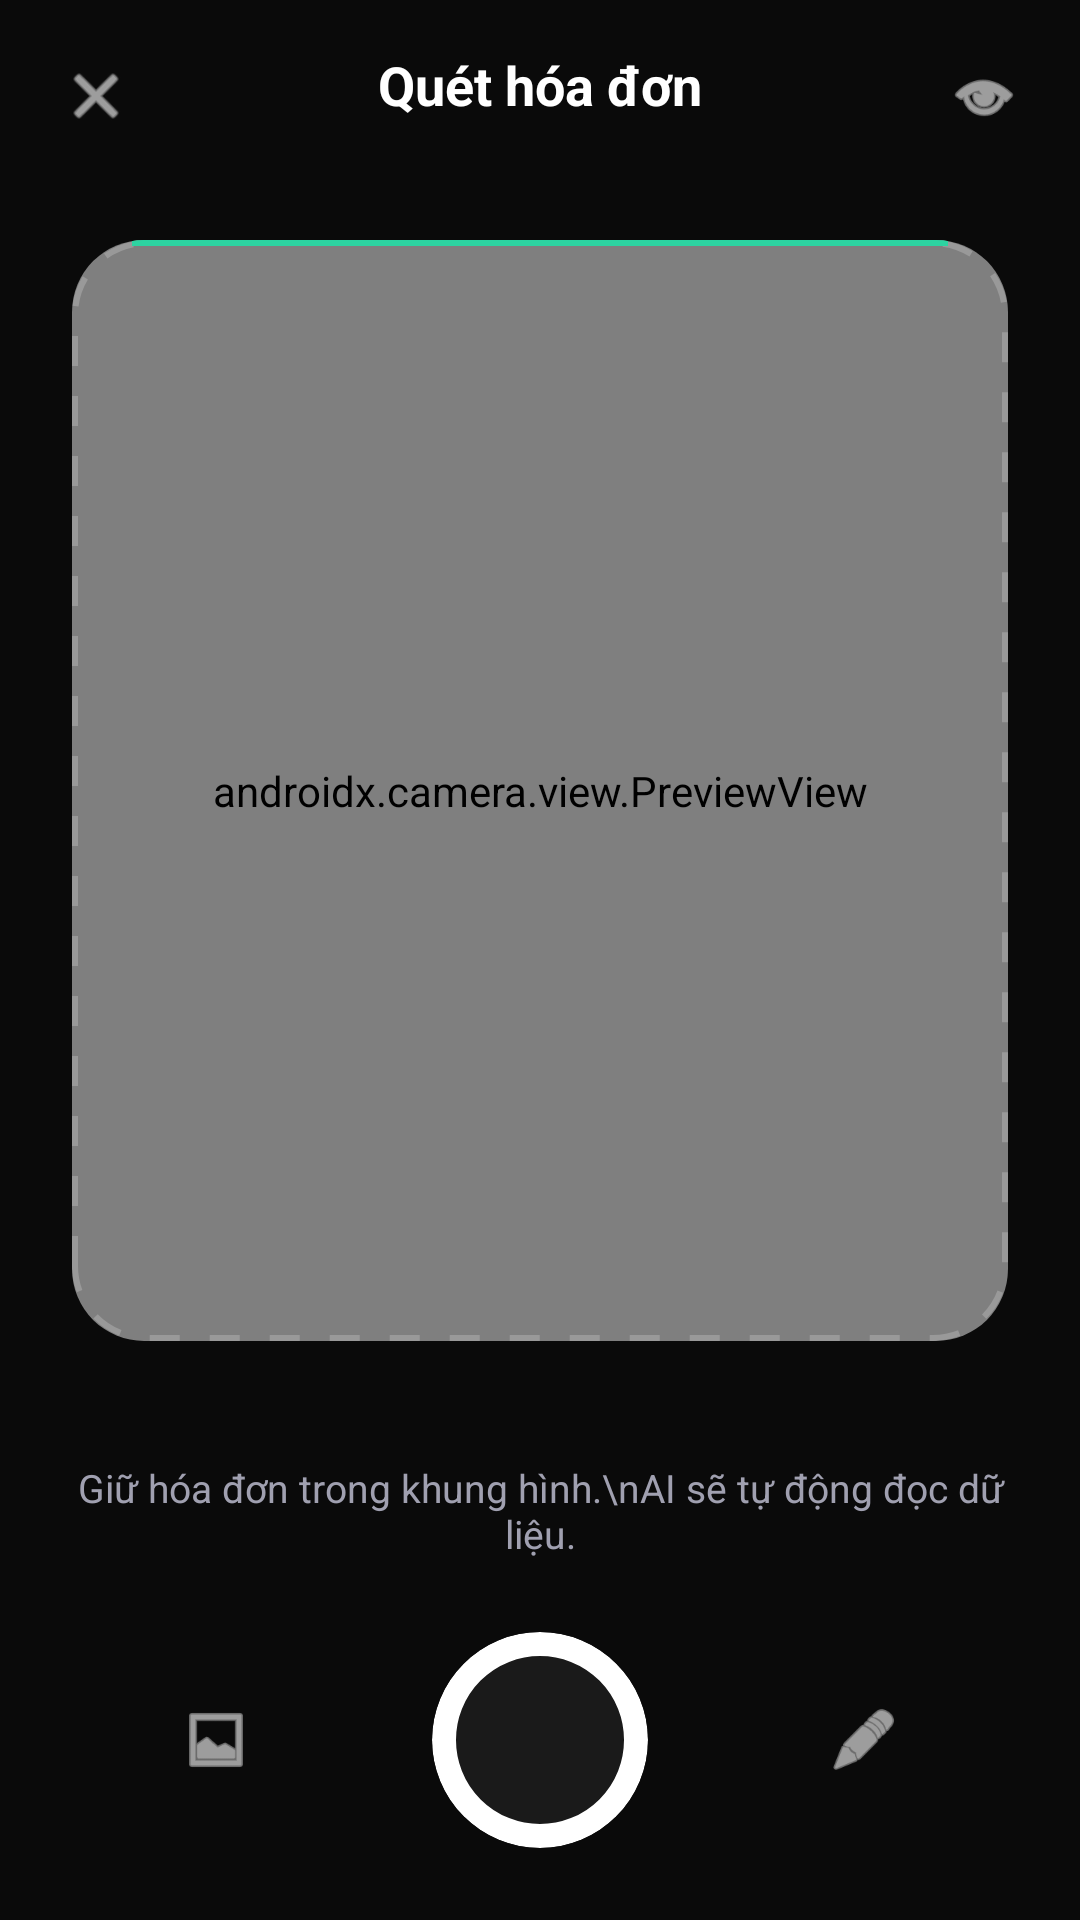

Android layout source for this screen:
<!-- AndroidManifest.xml: application theme Theme.Tip -->
<!-- res/layout/fragment_scan_receipt.xml -->
<?xml version="1.0" encoding="utf-8"?>
<androidx.constraintlayout.widget.ConstraintLayout xmlns:android="http://schemas.android.com/apk/res/android"
    xmlns:app="http://schemas.android.com/apk/res-auto"
    android:layout_width="match_parent"
    android:layout_height="match_parent"
    android:background="#0A0A0A">

    
    <LinearLayout
        android:id="@+id/ll_header"
        android:layout_width="match_parent"
        android:layout_height="wrap_content"
        android:orientation="horizontal"
        android:padding="16dp"
        app:layout_constraintTop_toTopOf="parent"
        app:layout_constraintStart_toStartOf="parent"
        app:layout_constraintEnd_toEndOf="parent">

        <ImageView
            android:id="@+id/btn_back"
            android:layout_width="32dp"
            android:layout_height="32dp"
            android:background="?attr/selectableItemBackgroundBorderless"
            android:padding="4dp"
            android:src="@android:drawable/ic_menu_close_clear_cancel"
            app:tint="#FFFFFF" />

        <TextView
            android:layout_width="0dp"
            android:layout_height="wrap_content"
            android:layout_weight="1"
            android:gravity="center"
            android:text="Quét hóa đơn"
            android:textColor="#FFFFFF"
            android:textSize="18sp"
            android:textStyle="bold" />

        <ImageView
            android:id="@+id/btn_flash"
            android:layout_width="32dp"
            android:layout_height="32dp"
            android:background="?attr/selectableItemBackgroundBorderless"
            android:padding="4dp"
            android:src="@android:drawable/ic_menu_view"
            app:tint="#FFFFFF" />
    </LinearLayout>

    
    <androidx.cardview.widget.CardView
        android:id="@+id/camera_container"
        android:layout_width="0dp"
        android:layout_height="0dp"
        android:layout_marginHorizontal="24dp"
        android:layout_marginTop="16dp"
        android:layout_marginBottom="16dp"
        app:cardBackgroundColor="#000000"
        app:cardCornerRadius="24dp"
        app:cardElevation="0dp"
        app:layout_constraintTop_toBottomOf="@id/ll_header"
        app:layout_constraintBottom_toTopOf="@id/ll_bottom_controls"
        app:layout_constraintStart_toStartOf="parent"
        app:layout_constraintEnd_toEndOf="parent">

        
        <androidx.camera.view.PreviewView
            android:id="@+id/camera_preview"
            android:layout_width="match_parent"
            android:layout_height="match_parent"
            app:implementationMode="compatible"
            app:scaleType="fillCenter" />

        
        <View
            android:layout_width="match_parent"
            android:layout_height="match_parent"
            android:background="@drawable/bg_scan_frame" />

        
        <View
            android:id="@+id/scan_laser"
            android:layout_width="match_parent"
            android:layout_height="2dp"
            android:layout_gravity="top"
            android:layout_marginHorizontal="20dp"
            android:background="#2DD3A1" />

    </androidx.cardview.widget.CardView>

    
    <LinearLayout
        android:id="@+id/ll_bottom_controls"
        android:layout_width="match_parent"
        android:layout_height="wrap_content"
        android:orientation="vertical"
        android:padding="24dp"
        android:gravity="center"
        app:layout_constraintBottom_toBottomOf="parent"
        app:layout_constraintStart_toStartOf="parent"
        app:layout_constraintEnd_toEndOf="parent">

        <TextView
            android:layout_width="wrap_content"
            android:layout_height="wrap_content"
            android:text="Giữ hóa đơn trong khung hình.\nAI sẽ tự động đọc dữ liệu."
            android:textColor="#A0A0B0"
            android:textSize="13sp"
            android:textAlignment="center"
            android:layout_marginBottom="24dp" />

        <LinearLayout
            android:layout_width="match_parent"
            android:layout_height="wrap_content"
            android:orientation="horizontal"
            android:gravity="center">

            
            <ImageView
                android:id="@+id/btn_gallery"
                android:layout_width="48dp"
                android:layout_height="48dp"
                android:background="@drawable/bg_circle_dark"
                android:padding="12dp"
                android:src="@android:drawable/ic_menu_gallery"
                app:tint="#FFFFFF" />

            
            <androidx.cardview.widget.CardView
                android:id="@+id/btn_capture"
                android:layout_width="72dp"
                android:layout_height="72dp"
                android:layout_marginHorizontal="48dp"
                app:cardBackgroundColor="#FFFFFF"
                app:cardCornerRadius="36dp"
                app:cardElevation="0dp">

                <View
                    android:layout_width="60dp"
                    android:layout_height="60dp"
                    android:layout_gravity="center"
                    android:background="@drawable/bg_shutter_inner" />
            </androidx.cardview.widget.CardView>

            
            <ImageView
                android:id="@+id/btn_manual"
                android:layout_width="48dp"
                android:layout_height="48dp"
                android:background="@drawable/bg_circle_dark"
                android:padding="12dp"
                android:src="@android:drawable/ic_menu_edit"
                app:tint="#FFFFFF" />
        </LinearLayout>
    </LinearLayout>

    
    <FrameLayout
        android:id="@+id/layout_loading"
        android:layout_width="match_parent"
        android:layout_height="match_parent"
        android:background="#A6000000"
        android:visibility="gone"
        app:layout_constraintTop_toTopOf="parent"
        app:layout_constraintBottom_toBottomOf="parent"
        app:layout_constraintStart_toStartOf="parent"
        app:layout_constraintEnd_toEndOf="parent">

        <LinearLayout
            android:layout_width="wrap_content"
            android:layout_height="wrap_content"
            android:orientation="vertical"
            android:gravity="center"
            android:layout_gravity="center">

            <ProgressBar
                android:layout_width="48dp"
                android:layout_height="48dp"
                android:indeterminateTint="#735BF2" />

            <TextView
                android:layout_width="wrap_content"
                android:layout_height="wrap_content"
                android:layout_marginTop="16dp"
                android:text="AI đang phân tích..."
                android:textColor="#FFFFFF"
                android:textSize="14sp"
                android:textStyle="bold" />
        </LinearLayout>
    </FrameLayout>

</androidx.constraintlayout.widget.ConstraintLayout>
<!-- resources referenced by this layout -->
<resources>
  <!-- drawable bg_scan_frame (drawable) -->
  <?xml version="1.0" encoding="utf-8"?>
  <shape xmlns:android="http://schemas.android.com/apk/res/android">
      <stroke android:width="2dp" android:color="#33FFFFFF" android:dashWidth="10dp" android:dashGap="10dp" />
      <corners android:radius="24dp" />
  </shape>
  <!-- drawable bg_shutter_inner (drawable) -->
  <?xml version="1.0" encoding="utf-8"?>
  <shape xmlns:android="http://schemas.android.com/apk/res/android"
      android:shape="oval">
      <solid android:color="#1A1A1A" />
      <stroke android:width="2dp" android:color="#FFFFFF"/>
  </shape>
  <style name="Theme.Tip" parent="Base.Theme.Tip" />
  <style name="Base.Theme.Tip" parent="Theme.Material3.DayNight.NoActionBar">
          
          <item name="android:textColorPrimary">#FFFFFF</item>
          <item name="android:textColorHint">#888899</item>
          
          <item name="android:editTextColor">@color/text_primary</item>
          <item name="android:colorControlActivated">#735BF2</item>
          <item name="android:colorControlHighlight">#33735BF2</item>
      </style>
  <color name="text_primary">#1A1730</color>
</resources>
